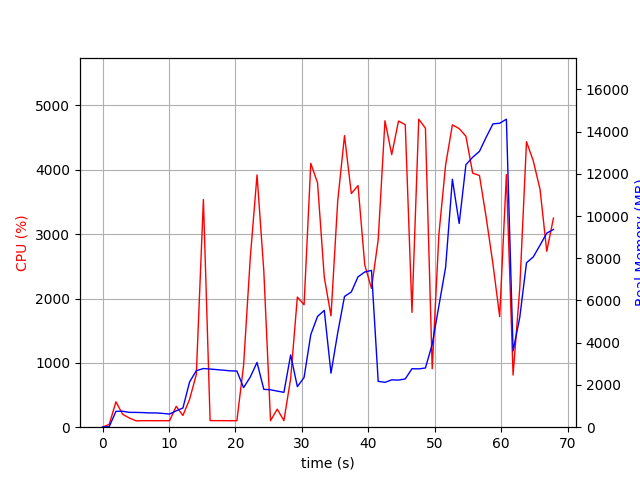

Source data for this figure (header and first rows):
elapsed_time, nproc, cpu, mem_real, mem_virtual
3.528594970703125e-05, 1, 0.0, 9.031, 3186
1.007, 2, 44.7, 27.35, 133.4
2.015, 1, 394.7, 750.8, 4704
3.023, 1, 200.4, 754.8, 4704
4.032, 1, 142.8, 701.4, 4704
5.04, 1, 99.2, 700.3, 4704
6.047, 1, 101.3, 692.4, 4704
7.054, 1, 101.3, 675.2, 4704
8.061, 1, 100.3, 676.1, 4704
9.069, 1, 101.2, 653.3, 4704
10.08, 1, 100.2, 621.2, 4704
11.09, 1, 324.2, 775.9, 4830
12.09, 1, 182.5, 908.3, 5306
13.1, 1, 433.7, 2146, 9322
14.11, 1, 819.4, 2676, 9322
15.18, 1, 3540, 2777, 9469
16.19, 1, 103.1, 2754, 9469
17.19, 1, 101.3, 2726, 9469
18.2, 1, 102.1, 2698, 9469
19.21, 1, 100.2, 2668, 9469
20.22, 1, 101.2, 2660, 9469
21.23, 1, 961.9, 1872, 9487
22.23, 1, 2637, 2377, 10645
23.25, 1, 3921, 3067, 10735
24.27, 1, 2425, 1792, 10735
25.28, 1, 101.1, 1771, 10735
26.29, 1, 280.8, 1709, 10735
27.29, 1, 102.2, 1651, 10735
28.31, 1, 755.3, 3423, 18415
29.32, 1, 2022, 1921, 10815
30.33, 1, 1903, 2354, 22091
31.34, 1, 4100, 4385, 23190
32.35, 1, 3798, 5244, 23190
33.37, 1, 2332, 5531, 23286
34.38, 1, 1730, 2558, 23286
35.39, 1, 3518, 4469, 23286
36.41, 1, 4532, 6191, 23661
37.44, 1, 3631, 6403, 23661
38.45, 1, 3755, 7120, 23661
39.46, 1, 2522, 7347, 23661
40.47, 1, 2158, 7427, 23661
41.48, 1, 2912, 2172, 21613
42.5, 1, 4763, 2124, 21613
43.52, 1, 4237, 2241, 21613
44.54, 1, 4758, 2231, 21613
45.56, 1, 4702, 2285, 25709
46.56, 1, 1784, 2769, 26733
47.58, 1, 4787, 2761, 26733
48.59, 1, 4647, 2804, 26733
49.61, 1, 907.4, 3925, 27757
50.62, 1, 3002, 5752, 33901
51.63, 1, 4075, 7570, 33901
52.64, 1, 4698, 11739, 41109
53.67, 1, 4640, 9645, 49343
54.68, 1, 4522, 12429, 49343
55.7, 1, 3949, 12781, 49343
56.72, 1, 3911, 13062, 49343
57.74, 1, 3257, 13734, 49455
58.75, 1, 2532, 14363, 49455
59.76, 1, 1719, 14393, 49455
... 8 more rows
